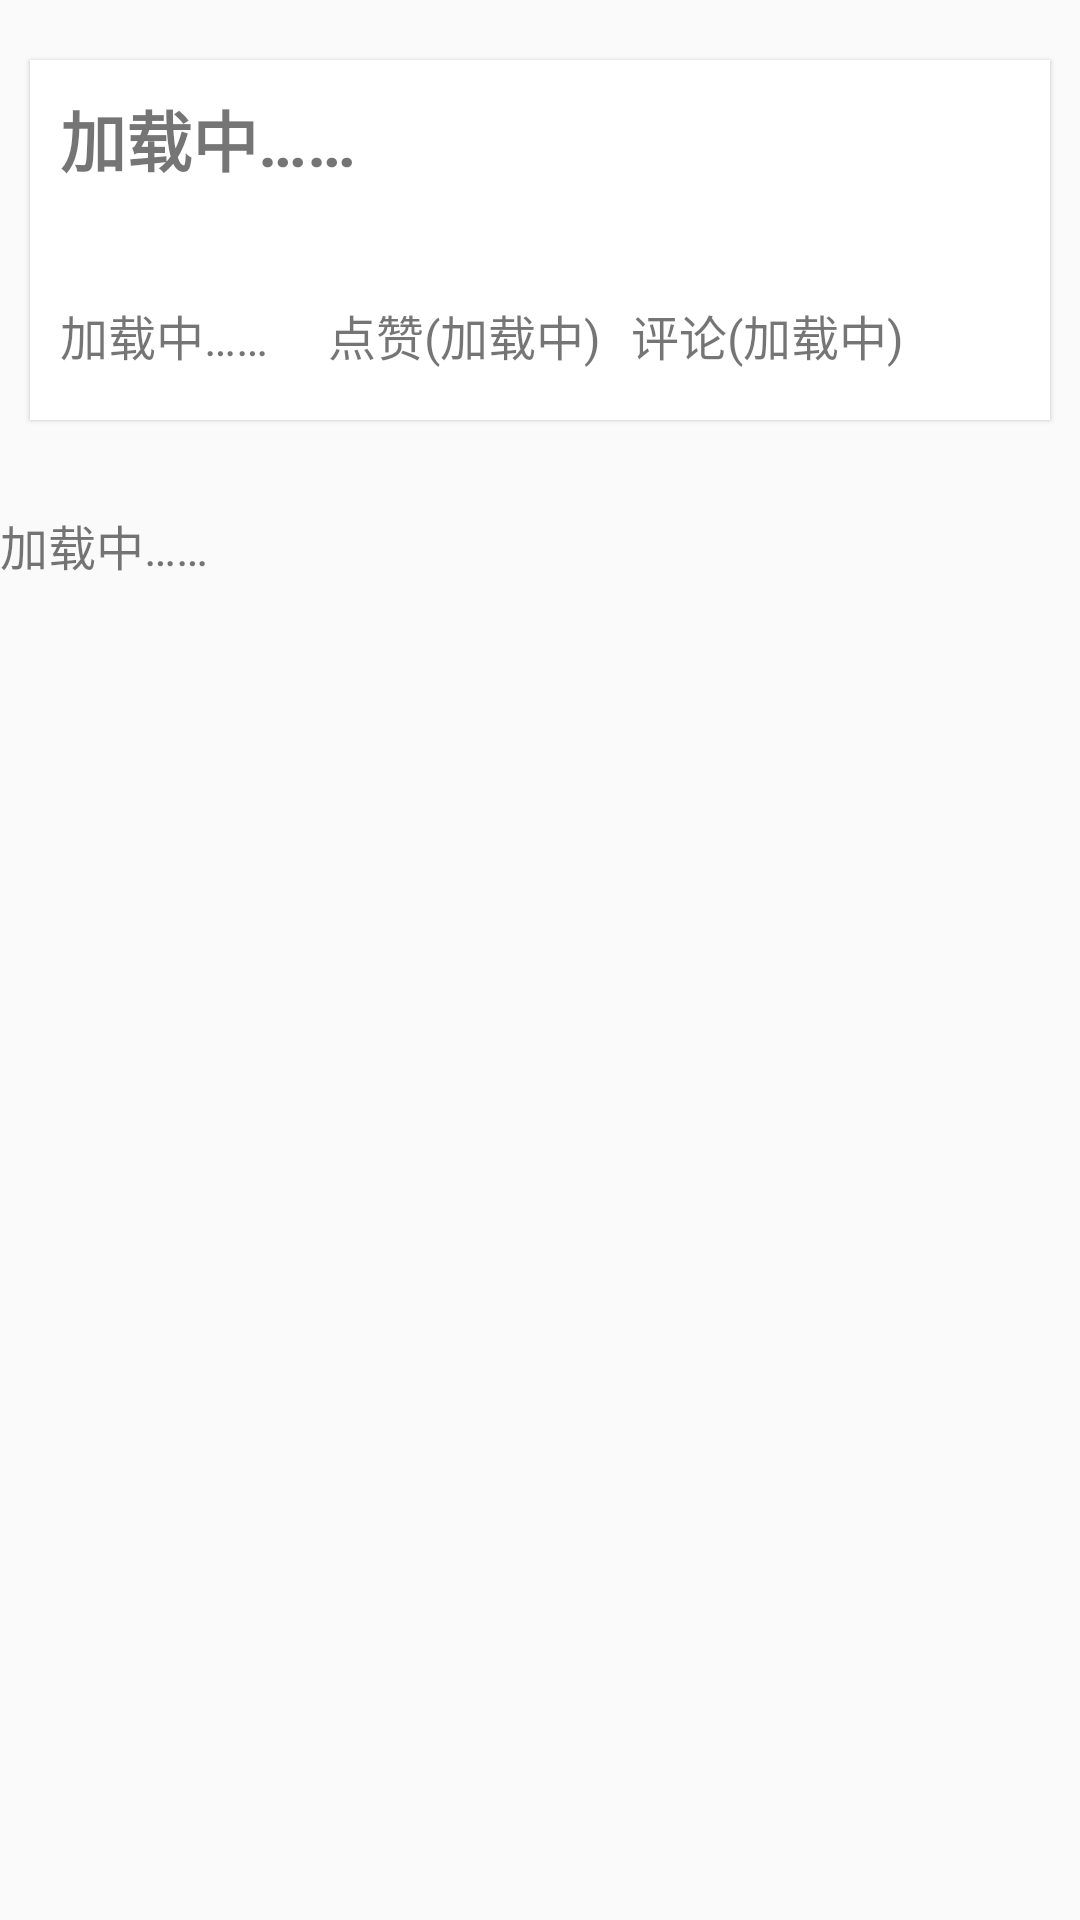

Here is an Android app screen rendered from its layout file. Give the layout XML and the strings, colors and styles it references.
<!-- AndroidManifest.xml: application theme AppTheme -->
<!-- res/layout/content_show_content.xml -->
<?xml version="1.0" encoding="utf-8"?>
<androidx.core.widget.NestedScrollView xmlns:android="http://schemas.android.com/apk/res/android"
    xmlns:app="http://schemas.android.com/apk/res-auto"
    xmlns:tools="http://schemas.android.com/tools"
    android:layout_width="match_parent"
    android:layout_height="match_parent"
    app:layout_behavior="@string/appbar_scrolling_view_behavior"
    tools:context=".ShowContentActivity"
    tools:showIn="@layout/activity_show_content">

    <LinearLayout
        android:layout_width="match_parent"
        android:layout_height="wrap_content"
        android:orientation="vertical">

        <androidx.cardview.widget.CardView xmlns:card_view="http://schemas.android.com/apk/res-auto"
            android:layout_width="match_parent"
            style="@style/Widget.MaterialComponents.CardView"
            android:layout_height="120dp"
            android:layout_marginTop="20dp"
            android:layout_marginStart="10dp"
            android:layout_marginEnd="10dp">

            <LinearLayout
                android:layout_width="match_parent"
                android:layout_height="match_parent"
                android:layout_margin="10dp"
                android:orientation="vertical">

                <TextView
                    android:id="@+id/text_title"
                    android:layout_width="match_parent"
                    android:layout_height="0dp"
                    android:textSize="22dp"
                    android:layout_weight="0.7"
                    android:textStyle="bold"
                    android:text="加载中……" />

                <LinearLayout
                    android:layout_width="match_parent"
                    android:layout_height="0dp"
                    android:layout_weight="0.3">

                    <TextView
                        android:id="@+id/text_time"
                        android:layout_width="wrap_content"
                        android:layout_height="match_parent"
                        android:textSize="16dp"
                        android:text="加载中……" />

                    <TextView
                        android:id="@+id/text_like"
                        android:layout_width="wrap_content"
                        android:layout_height="match_parent"
                        android:layout_marginStart="20dp"
                        android:textSize="16dp"
                        android:text="点赞(加载中)" />
                    <TextView
                        android:id="@+id/text_comment"
                        android:layout_width="wrap_content"
                        android:layout_height="match_parent"
                        android:layout_marginStart="10dp"
                        android:textSize="16dp"
                        android:text="评论(加载中)" />
                </LinearLayout>
            </LinearLayout>
        </androidx.cardview.widget.CardView>

        <TextView
            android:id="@+id/content_text"
            android:layout_width="wrap_content"
            android:layout_height="wrap_content"
            android:layout_marginLeft="@dimen/text_margin"
            android:layout_marginRight="@dimen/text_margin"
            android:layout_marginTop="30dp"
            android:textSize="16dp"
            android:text="@string/large_text" />
    </LinearLayout>
</androidx.core.widget.NestedScrollView>
<!-- res/layout/activity_show_content.xml (included above) -->
<?xml version="1.0" encoding="utf-8"?>
<androidx.coordinatorlayout.widget.CoordinatorLayout xmlns:android="http://schemas.android.com/apk/res/android"
    xmlns:app="http://schemas.android.com/apk/res-auto"
    xmlns:tools="http://schemas.android.com/tools"
    android:layout_width="match_parent"
    android:layout_height="match_parent"
    android:fitsSystemWindows="true"
    tools:context=".ShowContentActivity">

    <com.google.android.material.appbar.AppBarLayout
        android:id="@+id/app_bar"
        android:layout_width="match_parent"
        android:layout_height="@dimen/app_bar_height"
        android:fitsSystemWindows="true"
        android:theme="@style/AppTheme.AppBarOverlay">

        <com.google.android.material.appbar.CollapsingToolbarLayout
            android:id="@+id/toolbar_layout"
            android:layout_width="match_parent"
            android:layout_height="match_parent"
            android:fitsSystemWindows="true"
            app:contentScrim="?attr/colorPrimary"
            app:layout_scrollFlags="scroll|exitUntilCollapsed"
            app:toolbarId="@+id/toolbar">

            <ImageView
                android:id="@+id/content_img"
                android:layout_width="match_parent"
                android:layout_height="wrap_content"
                android:scaleType="centerCrop"
                android:src="@drawable/preview_item"
                app:layout_collapseMode="pin"
                app:layout_collapseParallaxMultiplier="0.5" />

            <androidx.appcompat.widget.Toolbar
                android:id="@+id/toolbar"
                android:layout_width="match_parent"
                android:layout_height="?attr/actionBarSize"
                app:layout_collapseMode="pin"
                app:popupTheme="@style/AppTheme.PopupOverlay">
            </androidx.appcompat.widget.Toolbar>

        </com.google.android.material.appbar.CollapsingToolbarLayout>
    </com.google.android.material.appbar.AppBarLayout>

    <include layout="@layout/content_show_content" />

    <com.google.android.material.floatingactionbutton.FloatingActionButton
        android:id="@+id/fab_comment"
        android:layout_width="wrap_content"
        android:layout_height="wrap_content"
        android:layout_margin="@dimen/fab_margin"
        app:layout_anchor="@id/app_bar"
        app:layout_anchorGravity="bottom|end"
        app:srcCompat="@drawable/ic_sms_black_24dp"
        app:backgroundTint="@android:color/holo_red_dark" />
    <com.google.android.material.floatingactionbutton.FloatingActionButton
        android:id="@+id/fab_like"
        android:layout_width="wrap_content"
        android:layout_height="wrap_content"
        android:layout_margin="80dp"
        app:layout_anchor="@id/app_bar"
        app:layout_anchorGravity="bottom|end"
        app:srcCompat="@drawable/ic_thumb_up_black_24dp"
        app:backgroundTint="@android:color/holo_red_dark" />

</androidx.coordinatorlayout.widget.CoordinatorLayout>
<!-- resources referenced by this layout -->
<resources>
  <!-- drawable preview_item: png bitmap (drawable, 61442 bytes) -->
  <string name="large_text">加载中……</string>
  <style name="AppTheme.AppBarOverlay" parent="ThemeOverlay.AppCompat.Dark.ActionBar" />
  <style name="AppTheme.PopupOverlay" parent="ThemeOverlay.AppCompat.Light" />
  <style name="AppTheme" parent="Theme.AppCompat.DayNight.NoActionBar">
          
          <item name="colorPrimary">@color/colorPrimary</item>
          <item name="colorPrimaryDark">@color/colorPrimaryDark</item>
          <item name="colorAccent">@color/colorAccent</item>
          <item name="android:windowTranslucentStatus" tools:targetApi="21">true</item>
          <item name="android:windowContentOverlay">@null</item>
          <item name="windowActionBar">false</item>
          <item name="windowNoTitle">true</item>
          <item name="android:windowDrawsSystemBarBackgrounds" tools:targetApi="21">true</item>
      </style>
  <!-- not gathered from this repository: default colours our renderer supplied (Android Studio template values) -->
  <color name="colorPrimary">#FF6200EE</color>
  <color name="colorPrimaryDark">#FF3700B3</color>
  <color name="colorAccent">#FF03DAC5</color>
</resources>
